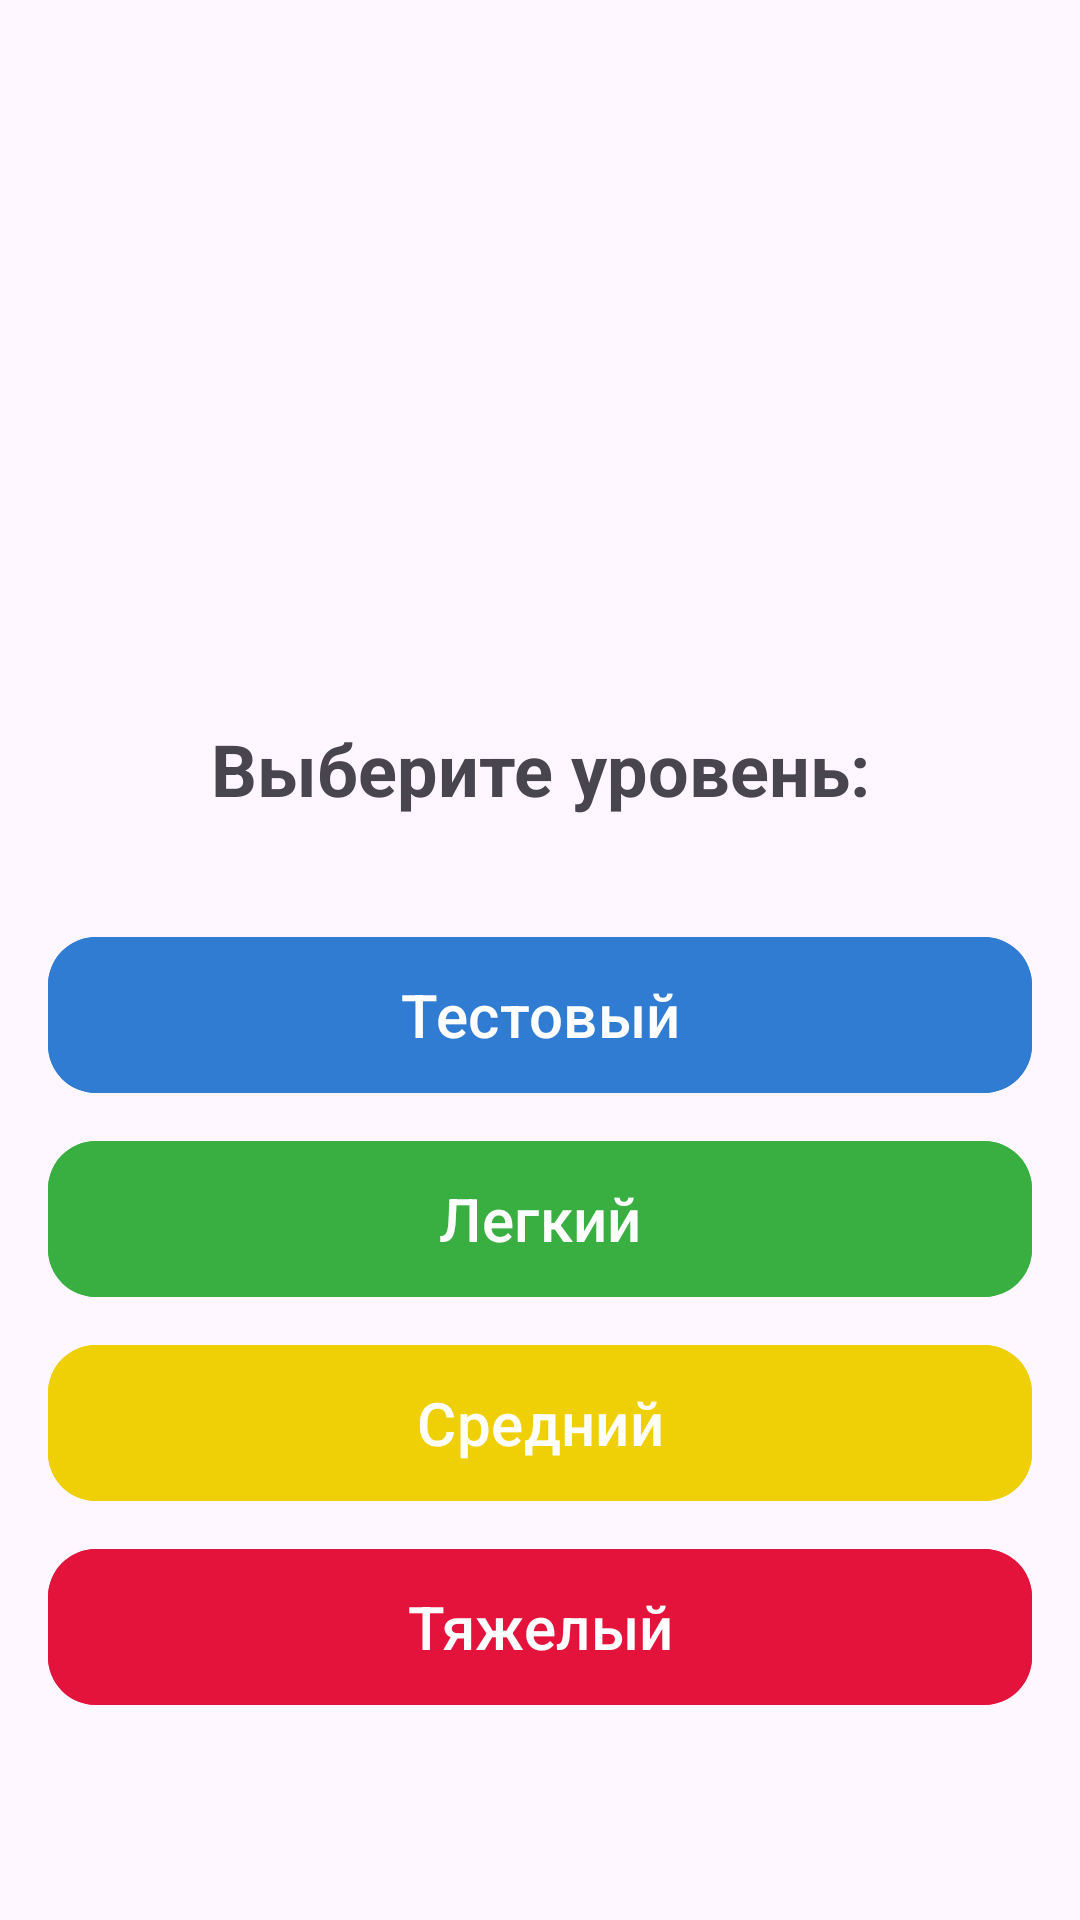

Reconstruct the res/layout file that produces this screen, plus the resources it refers to.
<!-- AndroidManifest.xml: application theme Theme.MathForKids -->
<!-- res/layout/fragment_start_game.xml -->
<?xml version="1.0" encoding="utf-8"?>
<LinearLayout xmlns:android="http://schemas.android.com/apk/res/android"
    xmlns:tools="http://schemas.android.com/tools"
    android:layout_width="match_parent"
    android:layout_height="match_parent"
    xmlns:app="http://schemas.android.com/apk/res-auto"
    android:orientation="vertical"
    android:padding="16dp"
    tools:context=".presentation.StartGameFragment">

    <ImageView
        android:id="@+id/iv_logo"
        android:layout_width="wrap_content"
        android:layout_height="160dp"
        android:layout_gravity="center"
        android:layout_marginTop="32dp"
        android:contentDescription="@string/welcome_logo"
        android:src="@drawable/ic_brain"
        />
    <TextView
        android:layout_width="match_parent"
        android:layout_height="wrap_content"
        android:text="@string/choose_level_title"
        android:textAlignment="center"
        android:textStyle="bold"
        android:textSize="24sp"
        android:padding="32dp"
        />

    <com.google.android.material.button.MaterialButton
        android:id="@+id/btn_level_test"
        style="@style/BtnStyle"
        app:cornerRadius="16dp"
        android:layout_marginVertical="4dp"
        android:text="@string/test_level"
        />
    <com.google.android.material.button.MaterialButton
        android:id="@+id/btn_level_easy"
        style="@style/BtnStyle"
        app:cornerRadius="16dp"
        android:layout_marginVertical="4dp"
        android:text="@string/easy_level"
        android:backgroundTint="@color/green"
        />
    <com.google.android.material.button.MaterialButton
        android:id="@+id/btn_level_normal"
        style="@style/BtnStyle"
        app:cornerRadius="16dp"
        android:layout_marginVertical="4dp"
        android:text="@string/normal_level"
        android:backgroundTint="@color/yellow"
        />
    <com.google.android.material.button.MaterialButton
        android:id="@+id/btn_level_hard"
        style="@style/BtnStyle"
        app:cornerRadius="16dp"
        android:layout_marginVertical="4dp"
        android:text="@string/hard_level"
        android:backgroundTint="@color/red"
        />

</LinearLayout>
<!-- resources referenced by this layout -->
<resources>
  <color name="green">#3AAF41</color>
  <color name="red">#E4133B</color>
  <color name="yellow">#EFD006</color>
  <string name="choose_level_title">Выберите уровень:</string>
  <string name="easy_level">Легкий</string>
  <string name="hard_level">Тяжелый</string>
  <string name="normal_level">Средний</string>
  <string name="test_level">Тестовый</string>
  <string name="welcome_logo">Welcome logo</string>
  <style name="BtnStyle">
          <item name="android:layout_width">match_parent</item>
          <item name="android:layout_height">60dp</item>
          <item name="android:textColor">@color/white</item>
          <item name="android:textSize">20sp</item>
          <item name="android:textStyle">normal</item>
          <item name="android:backgroundTint">@color/main_color</item>
      </style>
  <style name="Theme.MathForKids" parent="Base.Theme.MathForKids" />
  <color name="white">#FFFFFFFF</color>
  <color name="main_color">#307CD3</color>
  <style name="Base.Theme.MathForKids" parent="Theme.Material3.DayNight.NoActionBar">
          
          
      </style>
</resources>
